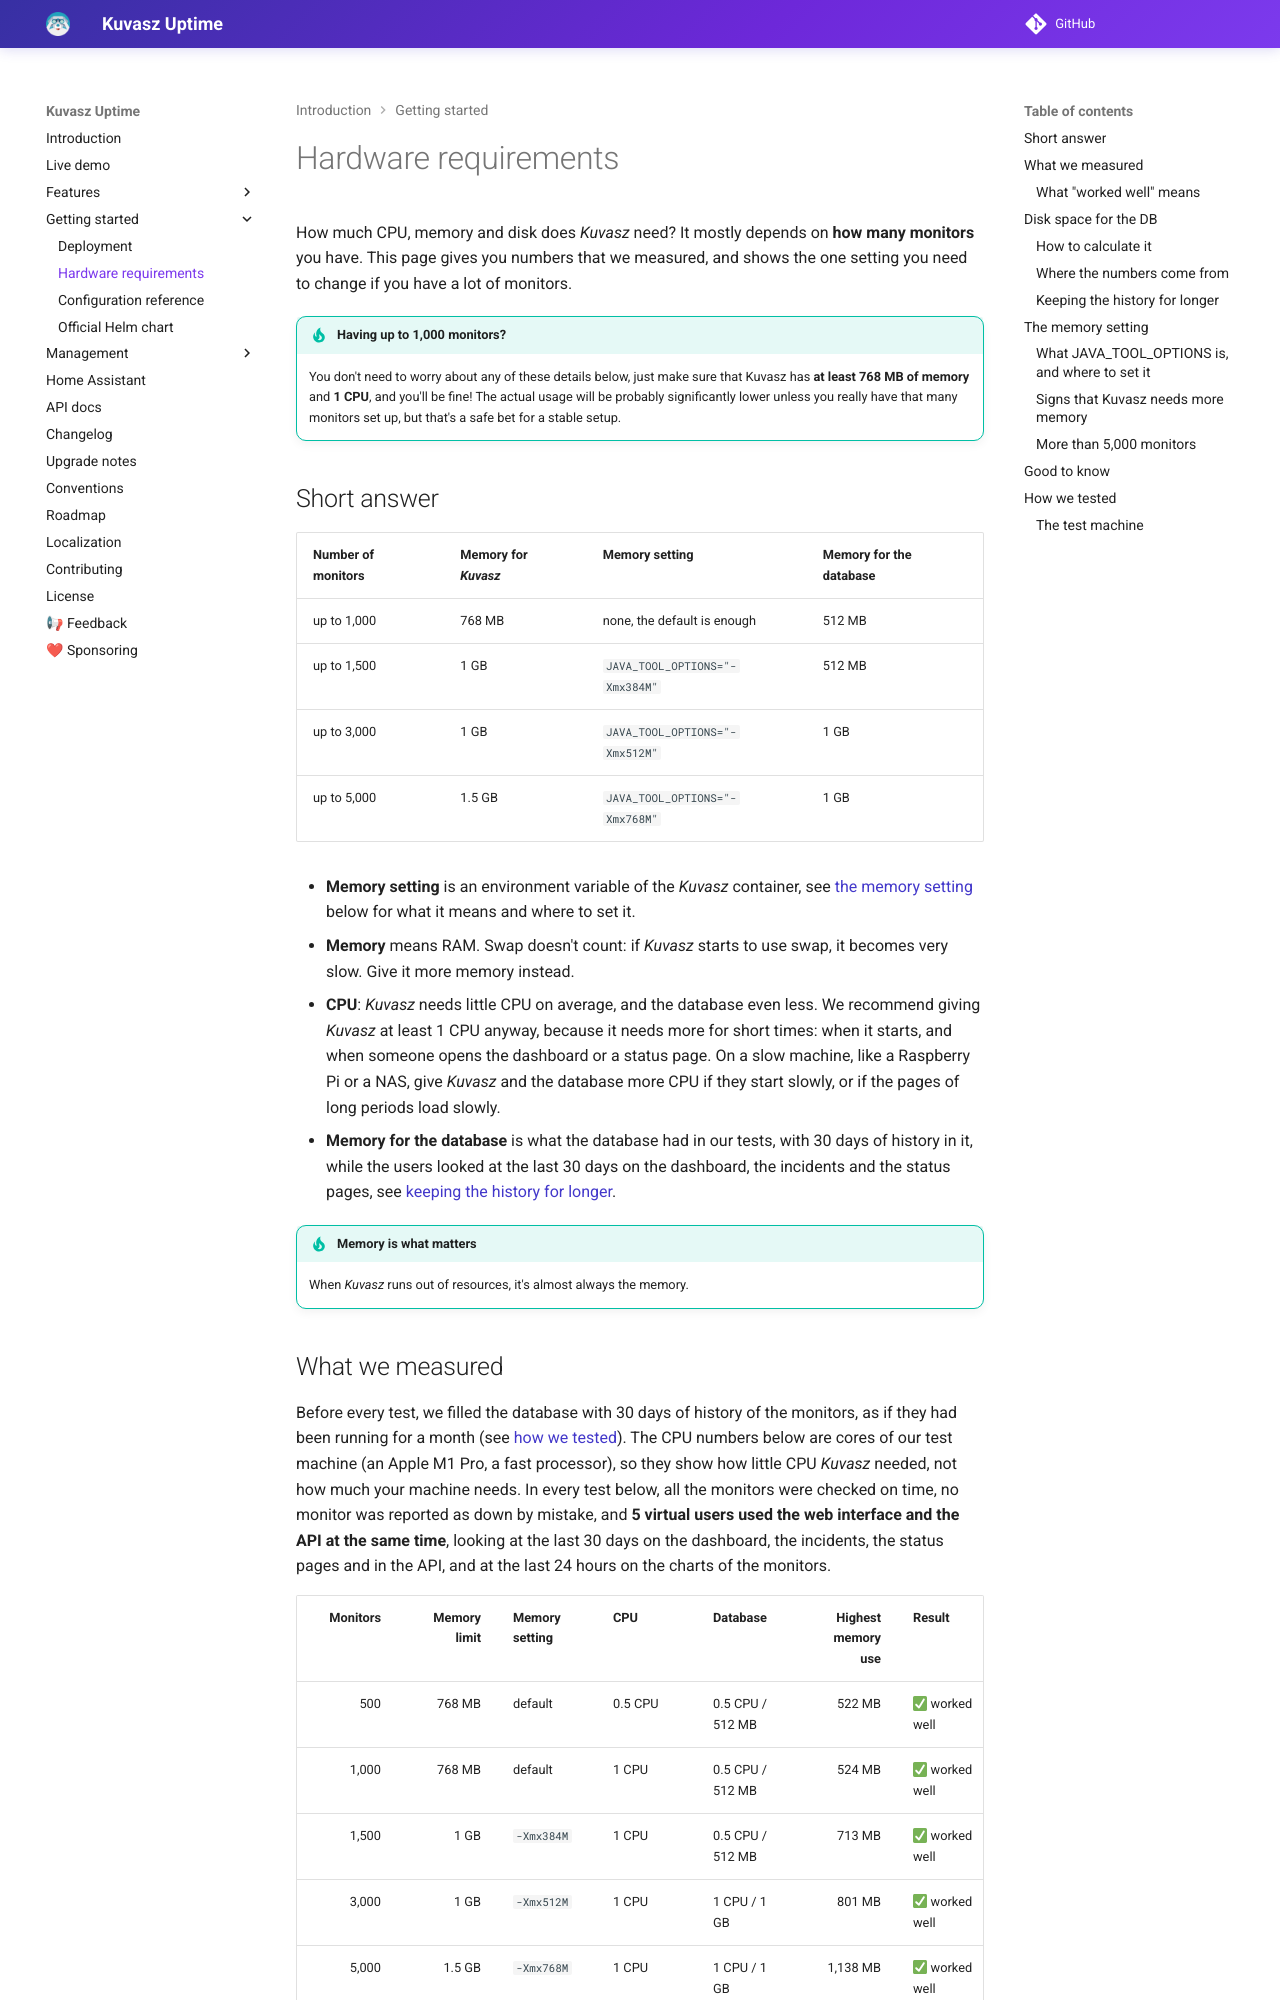

repository: kuvasz-uptime/kuvasz · page: setup/sizing/index.html · generator: mkdocs

# Hardware requirements

How much CPU, memory and disk does _Kuvasz_ need? It mostly depends on **how many monitors** you have. This page gives
you numbers that we measured, and shows the one setting you need to change if you have a lot of monitors.

!!! tip "Having up to 1,000 monitors?"

    You don't need to worry about any of these details below, just make sure that Kuvasz has **at least 768 MB of memory** and **1 CPU**, and you'll be fine! The actual usage will be probably significantly lower unless you really have that many monitors set up, but that's a safe bet for a stable setup.

## Short answer

| Number of monitors | Memory for _Kuvasz_ | Memory setting                     | Memory for the database |
|--------------------|---------------------|------------------------------------|-------------------------|
| up to 1,000        | 768 MB              | none, the default is enough        | 512 MB                  |
| up to 1,500        | 1 GB                | `JAVA_TOOL_OPTIONS="-Xmx384M"`     | 512 MB                  |
| up to 3,000        | 1 GB                | `JAVA_TOOL_OPTIONS="-Xmx512M"`     | 1 GB                    |
| up to 5,000        | 1.5 GB              | `JAVA_TOOL_OPTIONS="-Xmx768M"`     | 1 GB                    |

- **Memory setting** is an environment variable of the _Kuvasz_ container, see [the memory setting](#the-memory-setting)
  below for what it means and where to set it.
- **Memory** means RAM. Swap doesn't count: if _Kuvasz_ starts to use swap, it becomes very slow. Give it more memory
  instead.
- **CPU**: _Kuvasz_ needs little CPU on average, and the database even less. We recommend giving _Kuvasz_ at least
  1 CPU anyway, because it needs more for short times: when it starts, and when someone opens the dashboard or a status
  page. On a slow machine, like a Raspberry Pi or a NAS, give _Kuvasz_ and the database more CPU if they start slowly,
  or if the pages of long periods load slowly.
- **Memory for the database** is what the database had in our tests, with 30 days of history in it, while the users
  looked at the last 30 days on the dashboard, the incidents and the status pages, see
  [keeping the history for longer](#keeping-the-history-for-longer).

!!! tip "Memory is what matters"

    When _Kuvasz_ runs out of resources, it's almost always the memory.

## What we measured

Before every test, we filled the database with 30 days of history of the monitors, as if they had been running for a
month (see [how we tested](#how-we-tested)). The CPU numbers below are cores of our test machine (an Apple M1 Pro,
a fast processor), so they show how little CPU _Kuvasz_ needed, not how much your machine needs. In every test below,
all the monitors were checked on time, no monitor was reported as down by mistake, and **5 virtual users used the web
interface and the API at the same time**, looking at the last 30 days on the dashboard, the incidents, the status pages
and in the API, and at the last 24 hours on the charts of the monitors.

| Monitors | Memory limit | Memory setting | CPU     | Database         | Highest memory use | Result                         |
|---------:|-------------:|----------------|---------|------------------|-------------------:|--------------------------------|
|      500 |       768 MB | default        | 0.5 CPU | 0.5 CPU / 512 MB |             522 MB | :white_check_mark: worked well |
|    1,000 |       768 MB | default        | 1 CPU   | 0.5 CPU / 512 MB |             524 MB | :white_check_mark: worked well |
|    1,500 |         1 GB | `-Xmx384M`     | 1 CPU   | 0.5 CPU / 512 MB |             713 MB | :white_check_mark: worked well |
|    3,000 |         1 GB | `-Xmx512M`     | 1 CPU   | 1 CPU / 1 GB     |             801 MB | :white_check_mark: worked well |
|    5,000 |       1.5 GB | `-Xmx768M`     | 1 CPU   | 1 CPU / 1 GB     |           1,138 MB | :white_check_mark: worked well |
